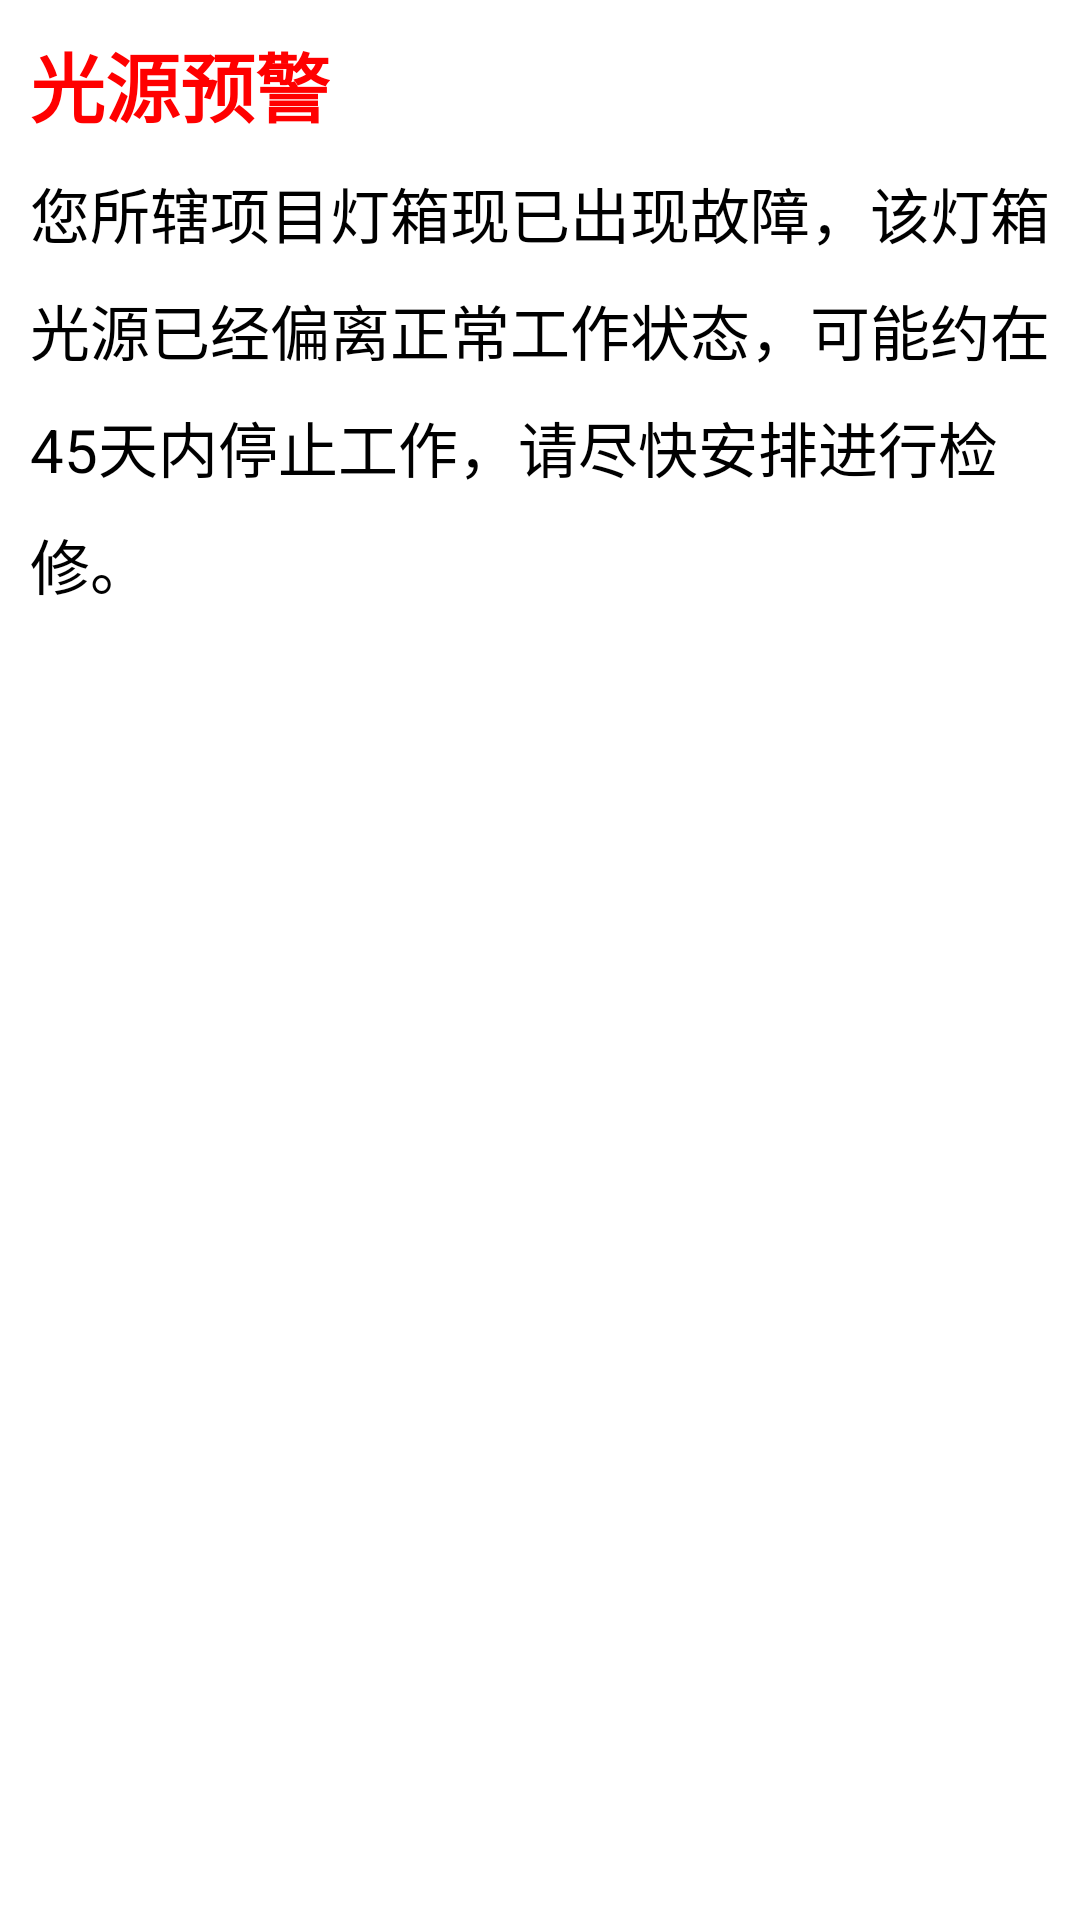

Layout XML and referenced resources for this Android screen:
<!-- AndroidManifest.xml: application theme AppTheme -->
<!-- res/layout/fragment_check.xml -->
<?xml version="1.0" encoding="utf-8"?>
<LinearLayout xmlns:android="http://schemas.android.com/apk/res/android"
    android:id="@+id/dialog_view"
    android:layout_width="match_parent"
    android:layout_height="match_parent"
    android:background="@drawable/default_linear_layout_shape_bg"
    android:orientation="vertical"
    android:padding="10dp">

    <TextView
        android:id="@+id/textView2"
        android:layout_width="wrap_content"

        android:layout_height="wrap_content"
        android:text="光源预警"
        android:textColor="@color/c_ff0000"
        android:textSize="25dp"
        android:textStyle="bold" />

    <TextView
        android:id="@+id/text"
        android:layout_marginTop="@dimen/dip_10"
        android:layout_width="wrap_content"
        android:layout_height="wrap_content"
        android:lineSpacingExtra="@dimen/dip_10"
        android:text="@string/map_check_text"
        android:textSize="@dimen/dip_20"/>

</LinearLayout>
<!-- resources referenced by this layout -->
<resources>
  <color name="c_ff0000">#ff0000</color>
  <dimen name="dip_10">10dp</dimen>
  <dimen name="dip_20">20dp</dimen>
  <string name="map_check_text">您所辖项目灯箱现已出现故障，该灯箱光源已经偏离正常工作状态，可能约在45天内停止工作，请尽快安排进行检修。</string>
  <style name="AppTheme" parent="AppBaseTheme">
          <item name="android:windowTitleSize">50dip</item>
          <item name="android:windowActionBar">false</item>
          <item name="android:windowContentOverlay">@null</item>
          <item name="android:actionBarItemBackground">@null</item>
          <item name="android:windowBackground">@color/white</item>
      </style>
  <color name="white">#ffffffff</color>
</resources>
